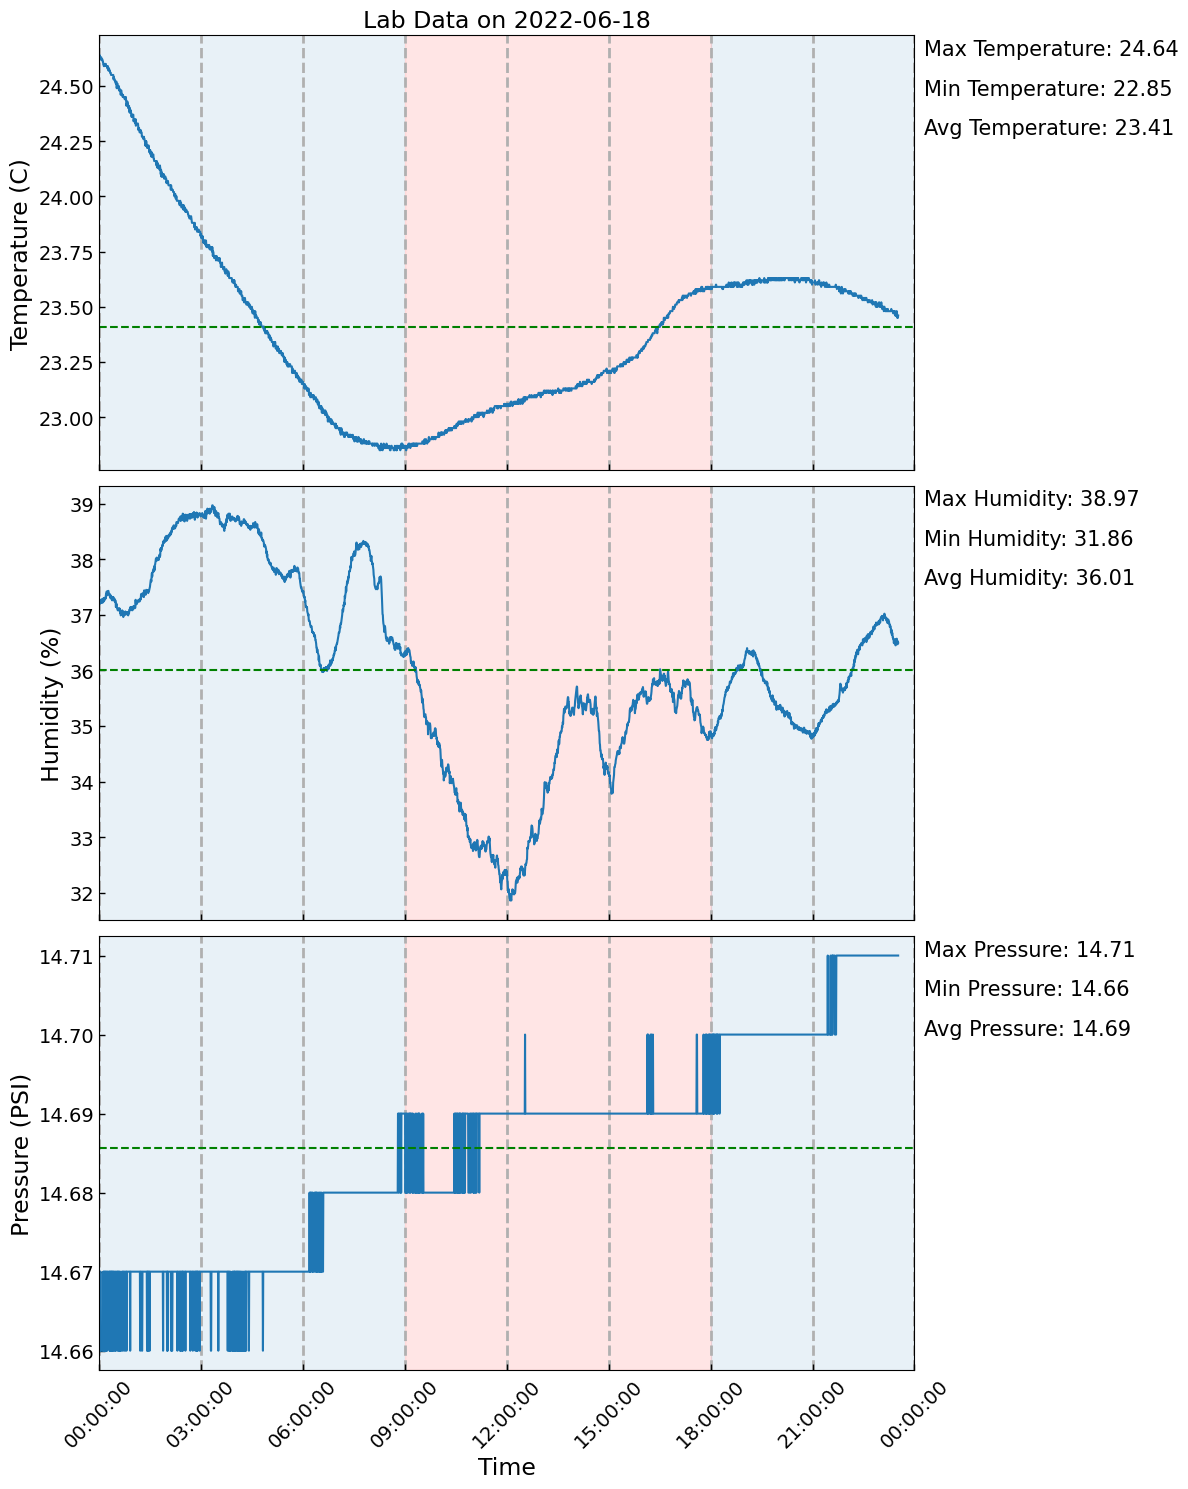

The file beside this chart, header and first rows:
, Date, Temperature, Humidity, Pressure
0, 2022-06-18 00:00:11, 24.63, 37.25, 14.66
1, 2022-06-18 00:00:41, 24.64, 37.26, 14.66
2, 2022-06-18 00:01:12, 24.63, 37.27, 14.67
3, 2022-06-18 00:01:42, 24.63, 37.2, 14.66
4, 2022-06-18 00:02:12, 24.62, 37.24, 14.67
5, 2022-06-18 00:02:43, 24.63, 37.23, 14.66
6, 2022-06-18 00:03:13, 24.63, 37.23, 14.66
7, 2022-06-18 00:03:43, 24.63, 37.22, 14.66
8, 2022-06-18 00:04:14, 24.62, 37.28, 14.66
9, 2022-06-18 00:04:44, 24.62, 37.22, 14.66
10, 2022-06-18 00:05:14, 24.62, 37.23, 14.66
11, 2022-06-18 00:05:45, 24.62, 37.23, 14.66
12, 2022-06-18 00:06:15, 24.61, 37.22, 14.66
13, 2022-06-18 00:06:45, 24.61, 37.26, 14.66
14, 2022-06-18 00:07:16, 24.6, 37.23, 14.67
15, 2022-06-18 00:07:46, 24.6, 37.3, 14.66
16, 2022-06-18 00:08:16, 24.59, 37.25, 14.67
17, 2022-06-18 00:08:47, 24.6, 37.3, 14.67
18, 2022-06-18 00:09:17, 24.6, 37.26, 14.67
19, 2022-06-18 00:09:47, 24.59, 37.29, 14.66
20, 2022-06-18 00:10:18, 24.6, 37.29, 14.67
21, 2022-06-18 00:10:48, 24.6, 37.31, 14.66
22, 2022-06-18 00:11:18, 24.6, 37.29, 14.67
23, 2022-06-18 00:11:49, 24.6, 37.35, 14.67
24, 2022-06-18 00:12:19, 24.59, 37.38, 14.66
25, 2022-06-18 00:12:49, 24.59, 37.34, 14.66
26, 2022-06-18 00:13:19, 24.59, 37.42, 14.67
27, 2022-06-18 00:13:50, 24.59, 37.38, 14.66
28, 2022-06-18 00:14:20, 24.58, 37.38, 14.67
29, 2022-06-18 00:14:50, 24.58, 37.37, 14.67
30, 2022-06-18 00:15:21, 24.59, 37.41, 14.67
31, 2022-06-18 00:15:51, 24.58, 37.43, 14.67
32, 2022-06-18 00:16:21, 24.57, 37.43, 14.67
33, 2022-06-18 00:16:52, 24.58, 37.38, 14.67
34, 2022-06-18 00:17:22, 24.58, 37.38, 14.67
35, 2022-06-18 00:17:52, 24.57, 37.37, 14.67
36, 2022-06-18 00:18:23, 24.57, 37.34, 14.66
37, 2022-06-18 00:18:53, 24.57, 37.37, 14.67
38, 2022-06-18 00:19:23, 24.56, 37.33, 14.66
39, 2022-06-18 00:19:54, 24.56, 37.3, 14.67
40, 2022-06-18 00:20:24, 24.56, 37.35, 14.67
41, 2022-06-18 00:20:54, 24.55, 37.34, 14.66
42, 2022-06-18 00:21:25, 24.55, 37.33, 14.67
43, 2022-06-18 00:21:55, 24.55, 37.28, 14.66
44, 2022-06-18 00:22:25, 24.55, 37.28, 14.67
45, 2022-06-18 00:22:56, 24.55, 37.26, 14.67
46, 2022-06-18 00:23:26, 24.55, 37.32, 14.66
47, 2022-06-18 00:23:56, 24.55, 37.28, 14.67
48, 2022-06-18 00:24:27, 24.55, 37.29, 14.67
49, 2022-06-18 00:24:57, 24.55, 37.32, 14.66
50, 2022-06-18 00:25:27, 24.53, 37.26, 14.67
51, 2022-06-18 00:25:58, 24.54, 37.26, 14.67
52, 2022-06-18 00:26:28, 24.53, 37.29, 14.67
53, 2022-06-18 00:26:58, 24.53, 37.26, 14.66
54, 2022-06-18 00:27:29, 24.53, 37.28, 14.66
55, 2022-06-18 00:27:59, 24.52, 37.23, 14.67
56, 2022-06-18 00:28:29, 24.52, 37.26, 14.67
57, 2022-06-18 00:28:59, 24.52, 37.25, 14.66
58, 2022-06-18 00:29:30, 24.51, 37.14, 14.66
59, 2022-06-18 00:30:00, 24.52, 37.16, 14.67
... 2,733 more rows
